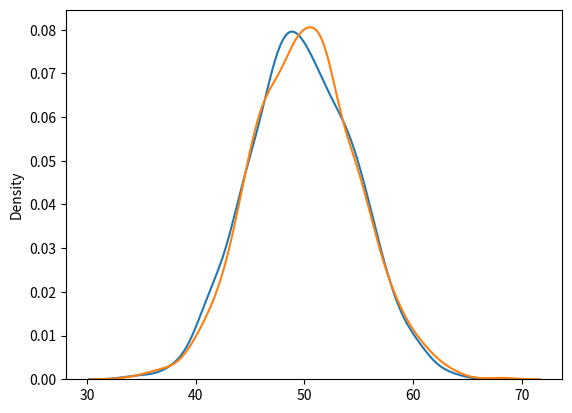

Recreate this plot in Python.
# Binomial Distribution → é uma distribuição discreta.
# Descreve o resultado de resultados binários como "cara ou coroa".
# Os parãmetros:
# n: numero de tentativas
# p: probabilidade da ocorrência em cada tentativa
# size: o shape do array retornado (a quantidade de número de elementos em cada dimensão)
# Distribuição discreta → definida em conjutos separados de eventos. Por exemplo, "cara ou coroa" é um resultado discreto.

# Dado 10 tentaivas para cara ou coroa, gere 10 pontos
from numpy import random
print('random.binomial(n=10, p=0.5, size=10)')
array1= random.binomial(n=10, p=0.5, size=10)
print(array1) # [5 4 7 4 5 4 6 7 5 6]

# Visualization of Binomial Distribution
from numpy import random
import matplotlib.pyplot as plt
import seaborn as sns

# sns.displot(random.binomial(n=10, p=0.5, size=1000))
# plt.show()

# Difference Between Normal and Binomial Distribution
# A distribuição normal é contínua enquanto que a distribuição binomial é discreta, mas se houver pontos suficientes serão similares à distribuição normal com ajuste de loc e scale
sns.distplot(random.normal(loc=50, scale=5, size=1000), hist=False, label='normal')
sns.distplot(random.binomial(n=100, p=0.5, size=1000), hist=False, label='binomial')
plt.show()